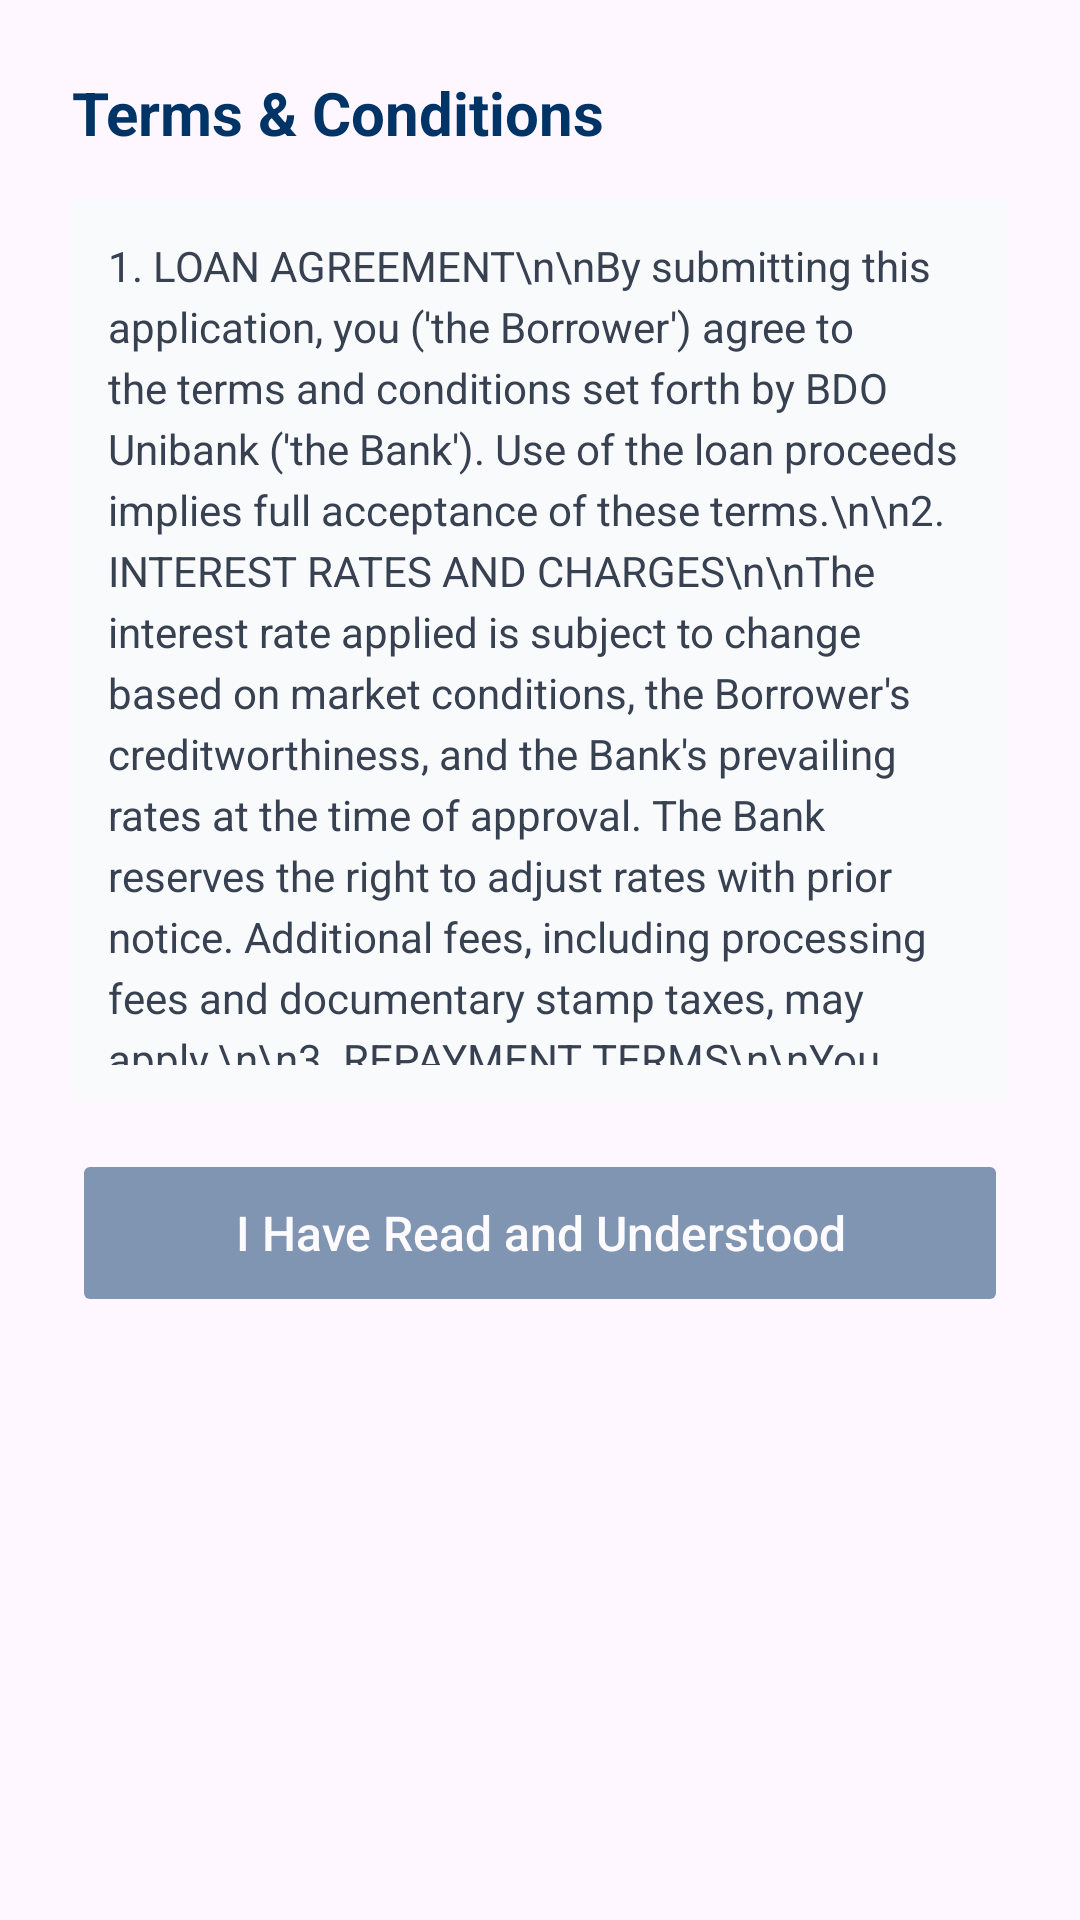

This screen was rendered from an Android layout file. Write that file and the resources it references.
<!-- AndroidManifest.xml: application theme Theme.BDO -->
<!-- res/layout/dialog_terms_scroll.xml -->
<?xml version="1.0" encoding="utf-8"?>
<LinearLayout xmlns:android="http://schemas.android.com/apk/res/android"
    android:layout_width="match_parent"
    android:layout_height="wrap_content"
    android:orientation="vertical"
    android:padding="24dp"
    android:background="@drawable/bg_rounded_white">

    <TextView
        android:layout_width="match_parent"
        android:layout_height="wrap_content"
        android:text="Terms &amp; Conditions"
        android:textSize="20sp"
        android:textStyle="bold"
        android:textColor="@color/blue_900"
        android:layout_marginBottom="16dp"/>

    <androidx.core.widget.NestedScrollView
        android:id="@+id/termsScrollView"
        android:layout_width="match_parent"
        android:layout_height="300dp"
        android:fillViewport="true"
        android:background="#F9FAFB"
        android:padding="12dp">

        <TextView
            android:id="@+id/termsTextHelper"
            android:layout_width="match_parent"
            android:layout_height="wrap_content"
            android:textColor="@color/gray_700"
            android:lineSpacingExtra="4dp"
            android:text="1. LOAN AGREEMENT\n\nBy submitting this application, you ('the Borrower') agree to the terms and conditions set forth by BDO Unibank ('the Bank'). Use of the loan proceeds implies full acceptance of these terms.\n\n2. INTEREST RATES AND CHARGES\n\nThe interest rate applied is subject to change based on market conditions, the Borrower's creditworthiness, and the Bank's prevailing rates at the time of approval. The Bank reserves the right to adjust rates with prior notice. Additional fees, including processing fees and documentary stamp taxes, may apply.\n\n3. REPAYMENT TERMS\n\nYou agree to repay the principal loan amount plus all applicable interest and charges in monthly installments as specified in the Amortization Schedule. Payments shall be made via auto-debit arrangement (ADA) or other channels approved by the Bank. Late payments will incur a penalty charge of 5% of the due amount per month of delay.\n\n4. DEFAULT AND REMEDIES\n\nThe Borrower shall be considered in default if: (a) payment is not received on the due date; (b) any information provided in the application is found to be false; or (c) the Borrower violates any term of this agreement. Upon default, the Bank may declare the entire outstanding balance immediately due and demandable, and may pursue legal action to recover the debt.\n\n5. PRE-TERMINATION\n\nThe Borrower may pre-terminate the loan subject to a pre-termination processing fee calculated based on the outstanding principal balance and the unexpired term of the loan.\n\n6. DATA PRIVACY AND CONSENT\n\nYour personal data will be processed in accordance with the Data Privacy Act of 2012. You authorize the Bank to collect, process, and share your information with credit bureaus, government agencies, and third-party service providers for credit evaluation, risk management, and regulatory compliance purposes.\n\n7. GOVERNING LAW\n\nThis agreement shall be governed by and construed in accordance with the laws of the Republic of the Philippines. Any legal action arising from this agreement shall be brought exclusively in the courts of Makati City or the place of execution, at the sole option of the Bank.\n\n8. AMENDMENTS\n\nThe Bank reserves the right to amend these Terms and Conditions at any time. Continued use of the loan facility constitutes acceptance of any such amendments.\n\n(Scroll to the bottom to acknowledge)"/>
    </androidx.core.widget.NestedScrollView>

    <Button
        android:id="@+id/btnAcceptTerms"
        android:layout_width="match_parent"
        android:layout_height="56dp"
        android:text="I Have Read and Understood"
        android:backgroundTint="@color/blue_900"
        android:textColor="@color/white"
        android:textAllCaps="false"
        android:textSize="16sp"
        android:layout_marginTop="16dp"
        android:enabled="false"
        android:alpha="0.5"/>

</LinearLayout>
<!-- resources referenced by this layout -->
<resources>
  <color name="blue_900">#003366</color>
  <color name="gray_700">#374151</color>
  <color name="white">#FFFFFFFF</color>
  <style name="Theme.BDO" parent="Base.Theme.BDO" />
  <style name="Base.Theme.BDO" parent="Theme.Material3.DayNight.NoActionBar">
          
          
      </style>
</resources>
